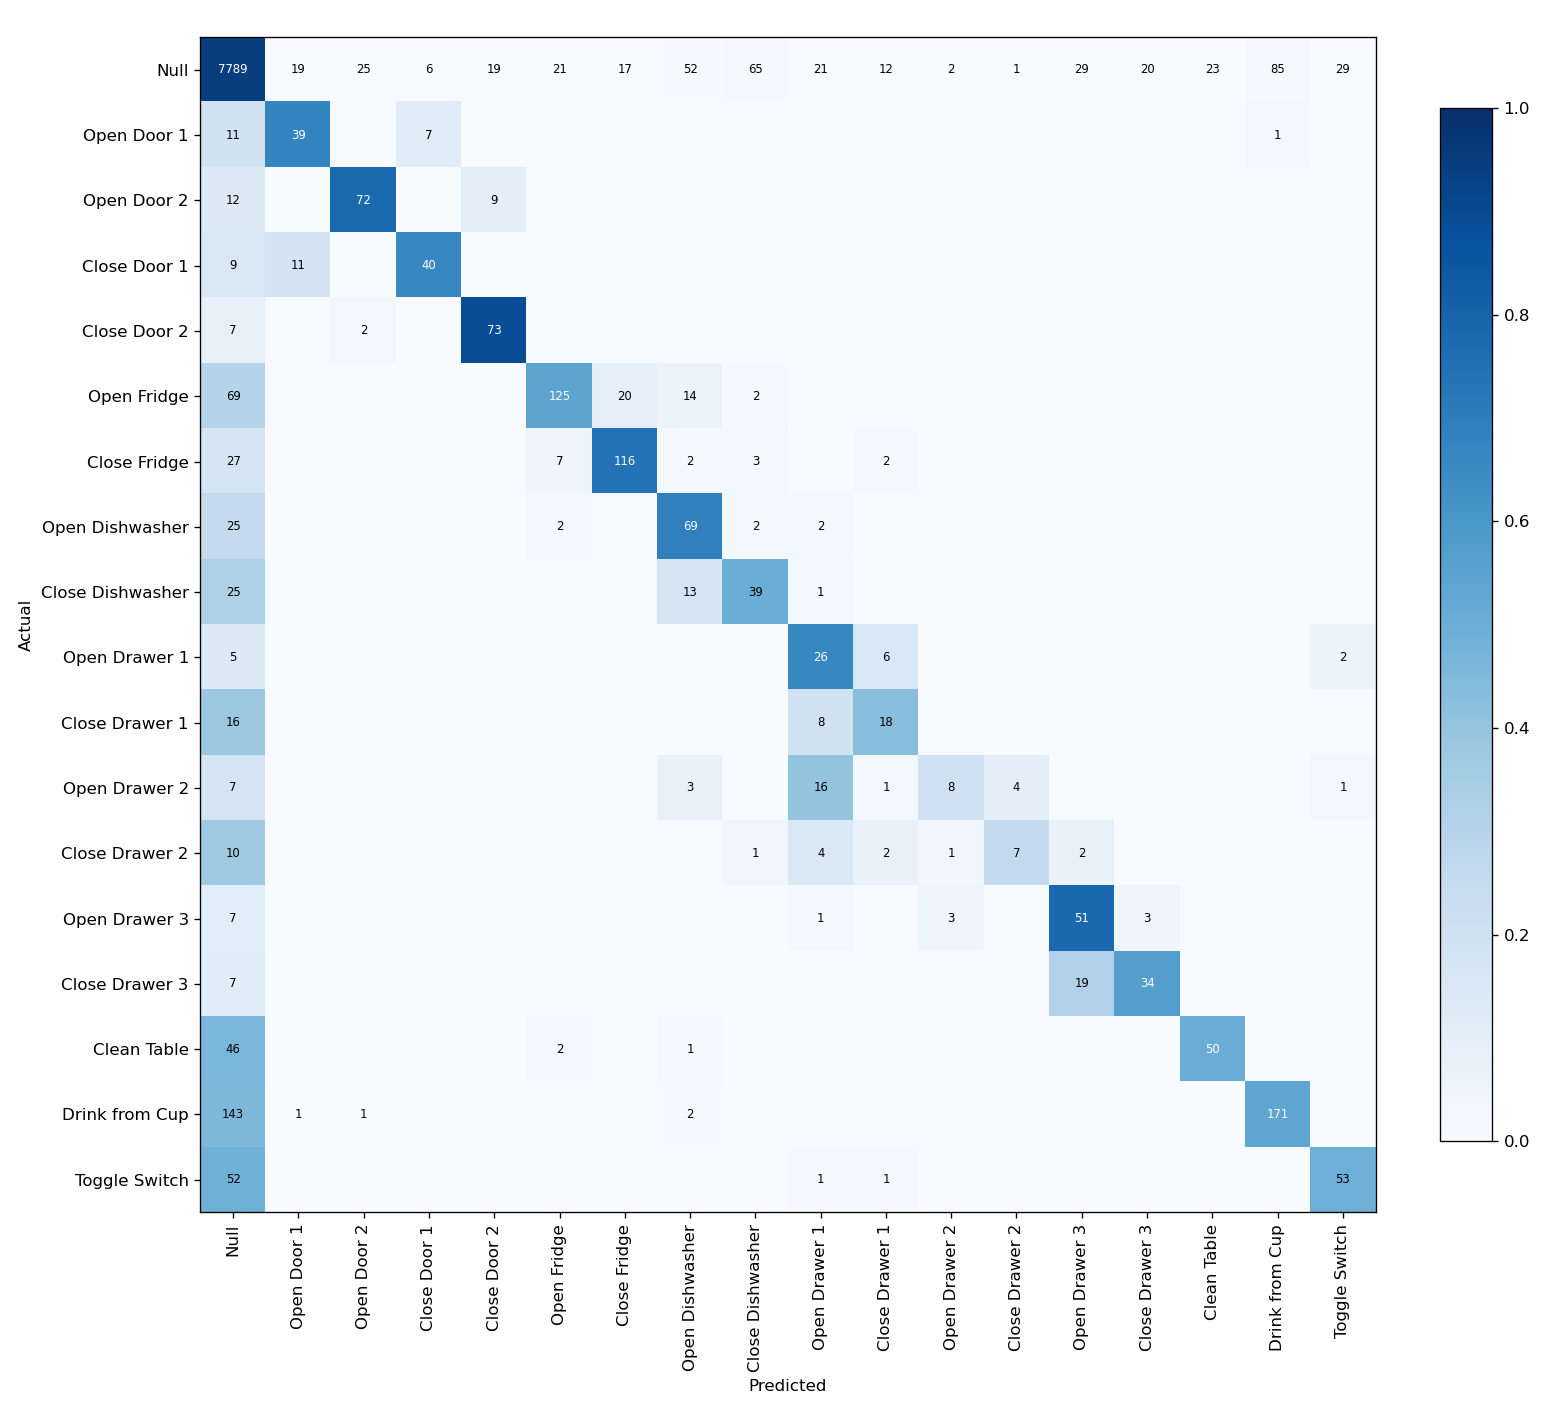

The table this chart was drawn from, first rows:
, Null, Open Door 1, Open Door 2, Close Door 1, Close Door 2, Open Fridge, Close Fridge, Open Dishwasher, Close Dishwasher, Open Drawer 1, Close Drawer 1, Open Drawer 2, Close Drawer 2, Open Drawer 3, Close Drawer 3, Clean Table, Drink from Cup, Toggle Switch
Null, 7789, 19, 25, 6, 19, 21, 17, 52, 65, 21, 12, 2, 1, 29, 20, 23, 85, 29
Open Door 1, 11, 39, 0, 7, 0, 0, 0, 0, 0, 0, 0, 0, 0, 0, 0, 0, 1, 0
Open Door 2, 12, 0, 72, 0, 9, 0, 0, 0, 0, 0, 0, 0, 0, 0, 0, 0, 0, 0
Close Door 1, 9, 11, 0, 40, 0, 0, 0, 0, 0, 0, 0, 0, 0, 0, 0, 0, 0, 0
Close Door 2, 7, 0, 2, 0, 73, 0, 0, 0, 0, 0, 0, 0, 0, 0, 0, 0, 0, 0
Open Fridge, 69, 0, 0, 0, 0, 125, 20, 14, 2, 0, 0, 0, 0, 0, 0, 0, 0, 0
Close Fridge, 27, 0, 0, 0, 0, 7, 116, 2, 3, 0, 2, 0, 0, 0, 0, 0, 0, 0
Open Dishwasher, 25, 0, 0, 0, 0, 2, 0, 69, 2, 2, 0, 0, 0, 0, 0, 0, 0, 0
Close Dishwasher, 25, 0, 0, 0, 0, 0, 0, 13, 39, 1, 0, 0, 0, 0, 0, 0, 0, 0
Open Drawer 1, 5, 0, 0, 0, 0, 0, 0, 0, 0, 26, 6, 0, 0, 0, 0, 0, 0, 2
Close Drawer 1, 16, 0, 0, 0, 0, 0, 0, 0, 0, 8, 18, 0, 0, 0, 0, 0, 0, 0
Open Drawer 2, 7, 0, 0, 0, 0, 0, 0, 3, 0, 16, 1, 8, 4, 0, 0, 0, 0, 1
Close Drawer 2, 10, 0, 0, 0, 0, 0, 0, 0, 1, 4, 2, 1, 7, 2, 0, 0, 0, 0
Open Drawer 3, 7, 0, 0, 0, 0, 0, 0, 0, 0, 1, 0, 3, 0, 51, 3, 0, 0, 0
Close Drawer 3, 7, 0, 0, 0, 0, 0, 0, 0, 0, 0, 0, 0, 0, 19, 34, 0, 0, 0
Clean Table, 46, 0, 0, 0, 0, 2, 0, 1, 0, 0, 0, 0, 0, 0, 0, 50, 0, 0
Drink from Cup, 143, 1, 1, 0, 0, 0, 0, 2, 0, 0, 0, 0, 0, 0, 0, 0, 171, 0
Toggle Switch, 52, 0, 0, 0, 0, 0, 0, 0, 0, 1, 1, 0, 0, 0, 0, 0, 0, 53
